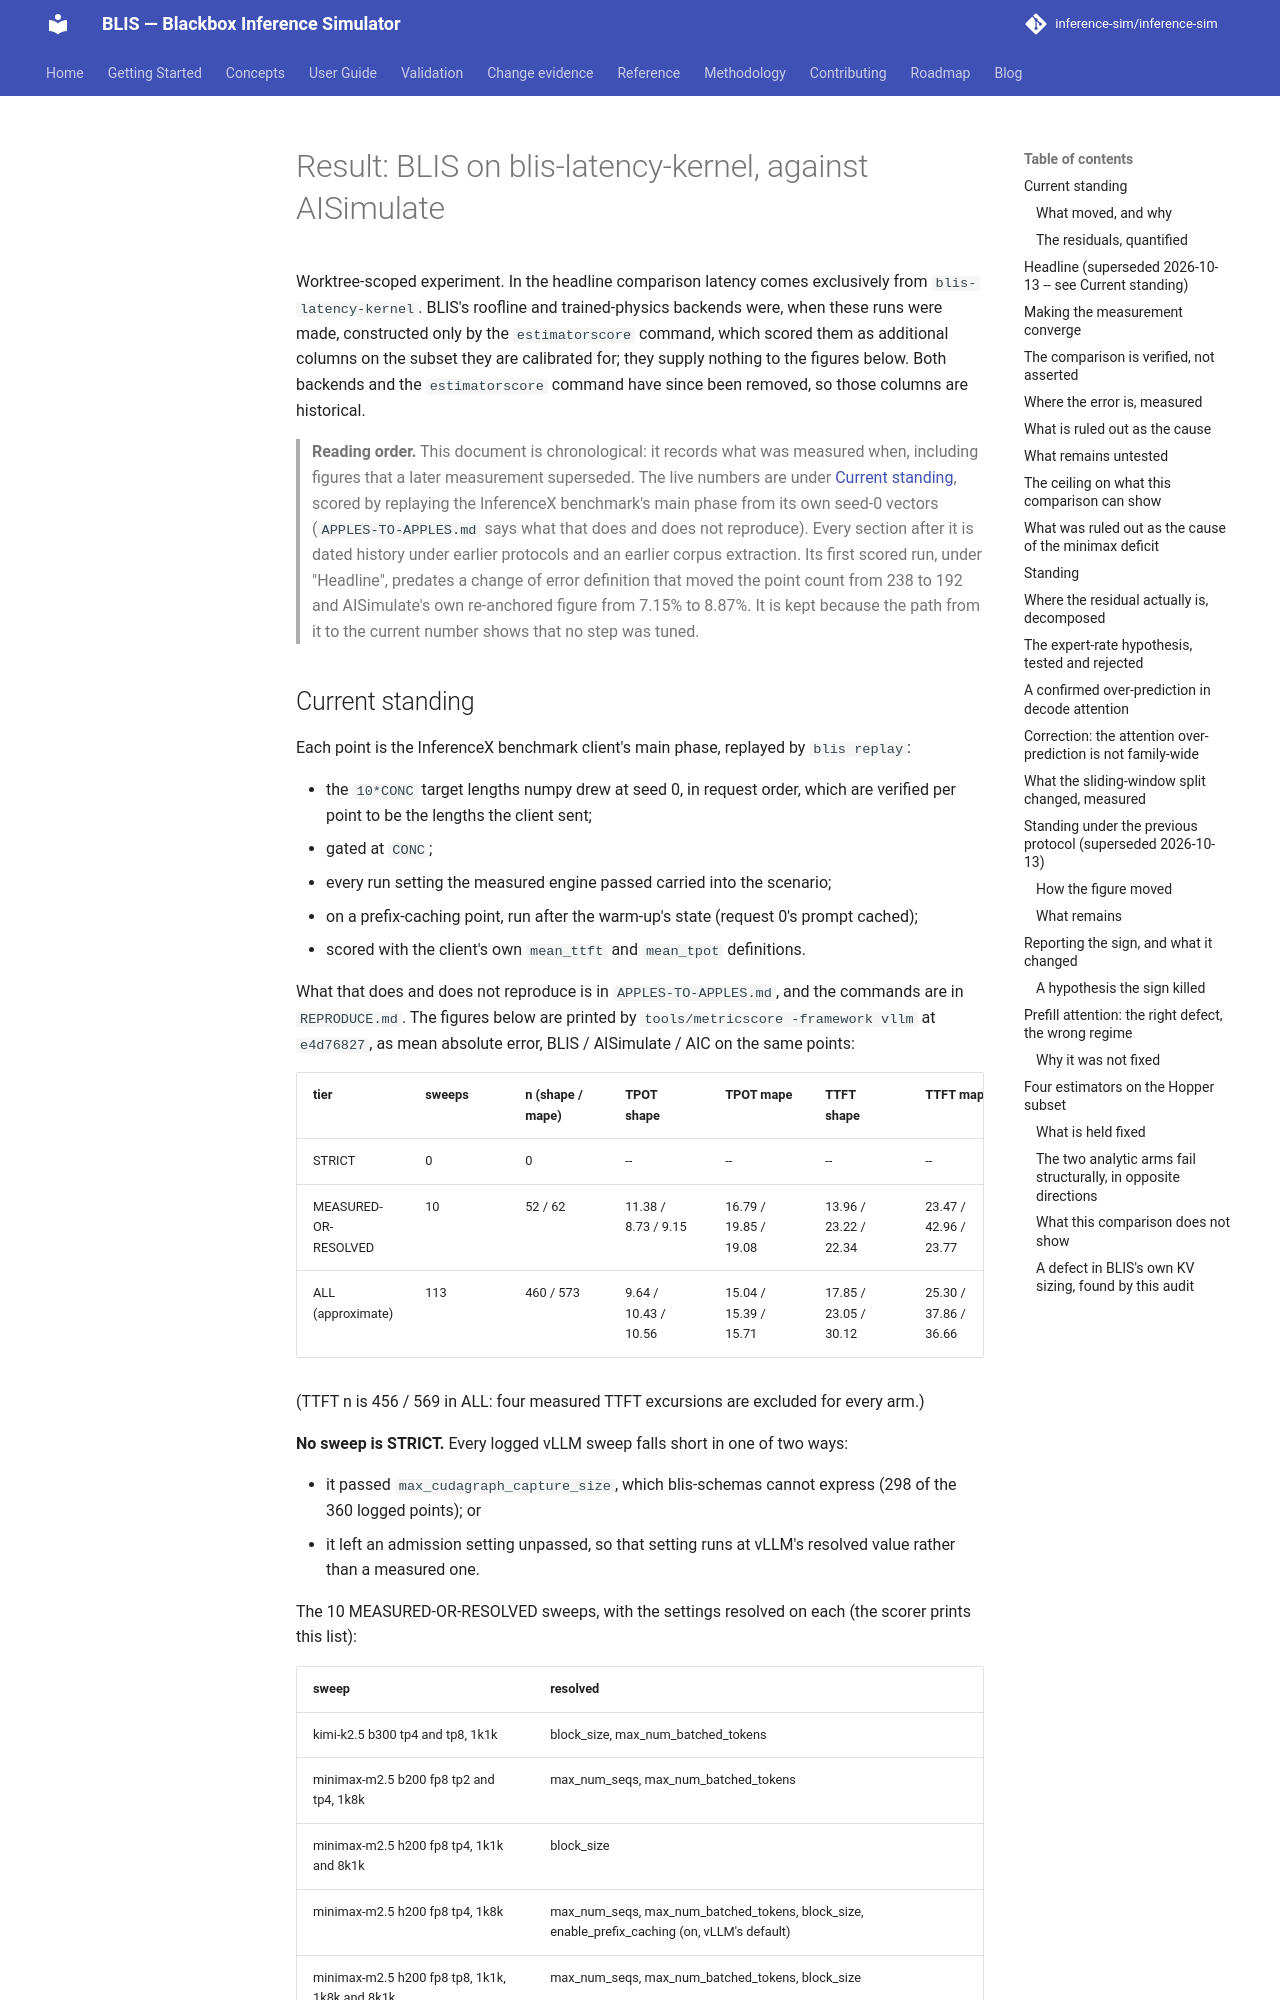

repository: inference-sim/inference-sim · page: 0.18/kernel-exclusive/RESULTS/index.html · generator: mkdocs

# Result: BLIS on blis-latency-kernel, against AISimulate

Worktree-scoped experiment. In the headline comparison latency comes exclusively from
`blis-latency-kernel`. BLIS's roofline and trained-physics backends were, when these runs were
made, constructed only by the `estimatorscore` command, which scored them as additional columns on the
subset they are calibrated for; they supply nothing to the figures below. Both backends and
the `estimatorscore` command have since been removed, so those columns are historical.

> **Reading order.** This document is chronological: it records what was measured when, including
> figures that a later measurement superseded. The live numbers are under
> [Current standing](#current-standing), scored by replaying the InferenceX benchmark's main phase
> from its own seed-0 vectors (`APPLES-TO-APPLES.md` says what that does and does not reproduce).
> Every section after it is dated history under earlier protocols and an earlier corpus
> extraction. Its first scored run, under "Headline", predates a change of error definition that
> moved the point count from 238 to 192 and AISimulate's own re-anchored figure from 7.15% to
> 8.87%. It is kept because the path from it to the current number shows that no step was tuned.
